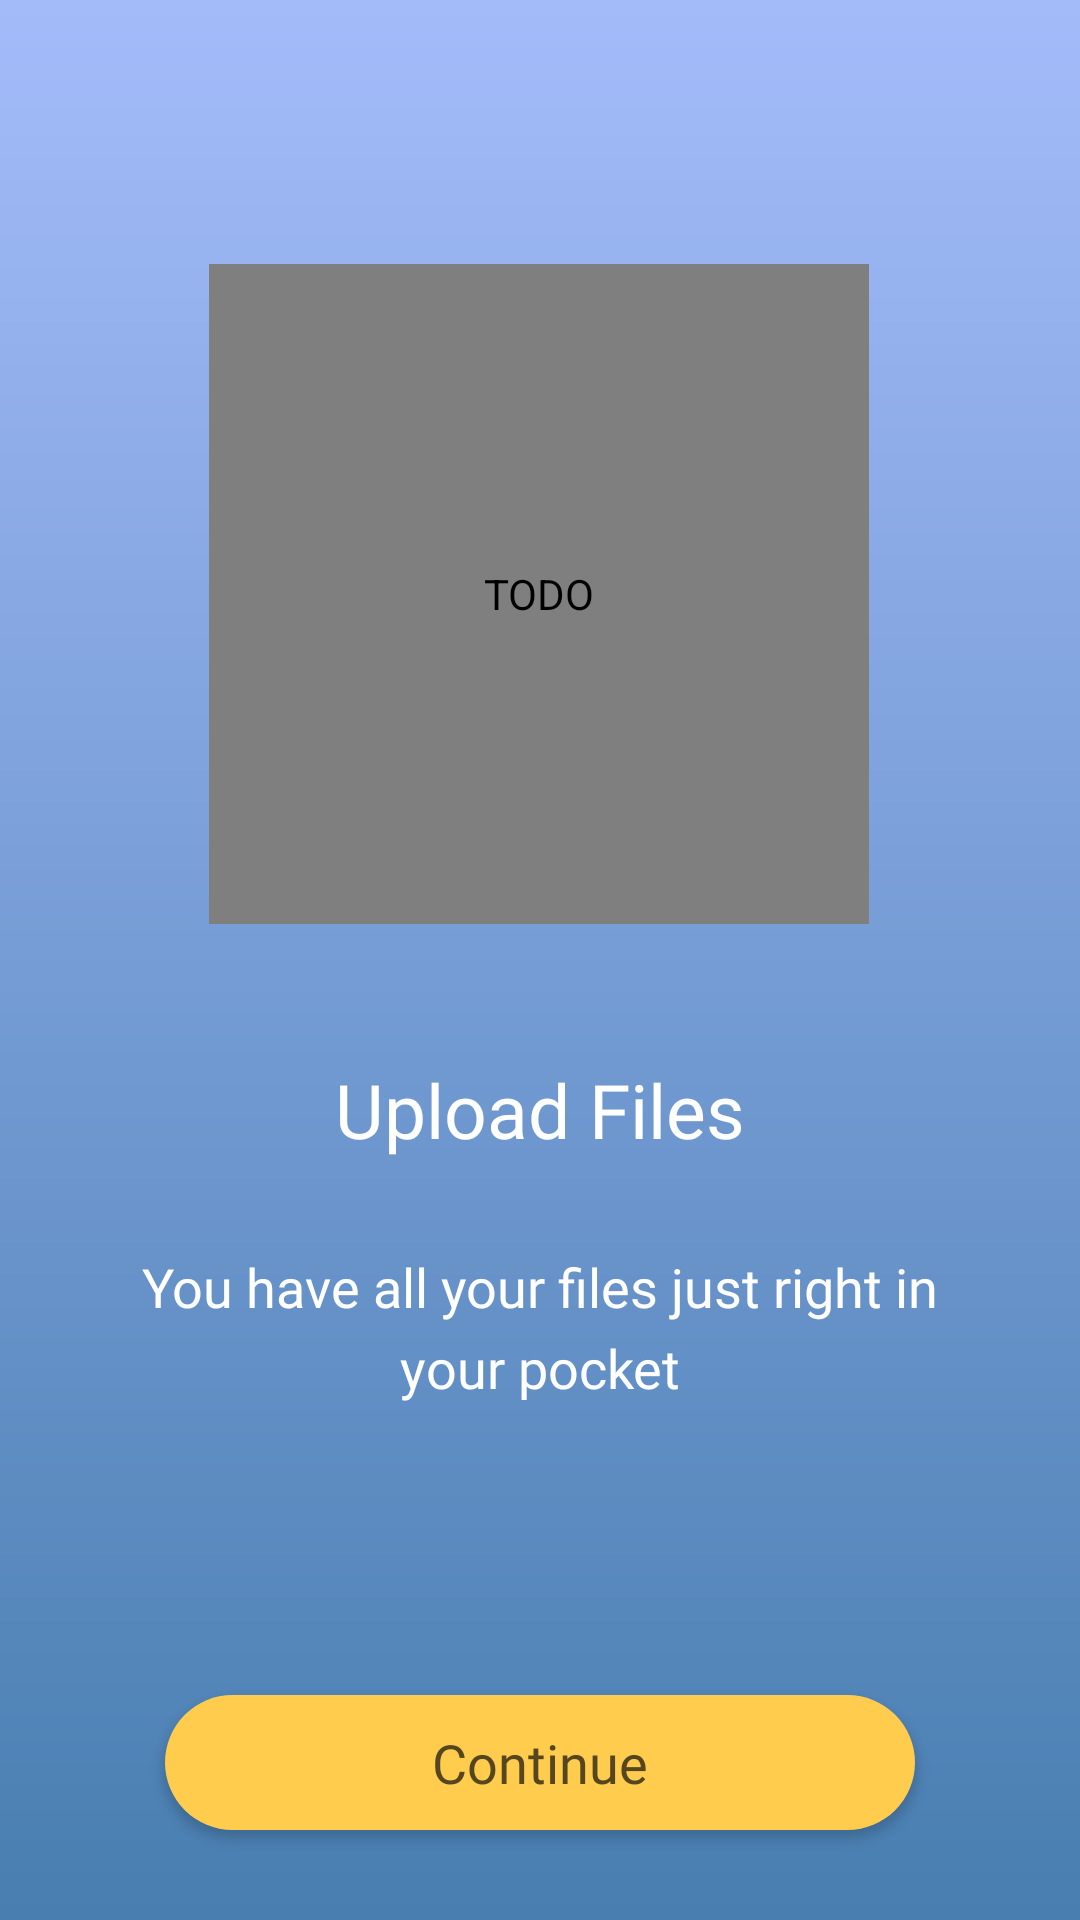

Layout XML and referenced resources for this Android screen:
<!-- AndroidManifest.xml: activity theme NoActionBarFullScreen -->
<!-- res/layout/activity_on_boarding_screen_two.xml -->
<?xml version="1.0" encoding="utf-8"?>
<android.support.constraint.ConstraintLayout
    xmlns:android="http://schemas.android.com/apk/res/android"
    xmlns:app="http://schemas.android.com/apk/res-auto"
    xmlns:tools="http://schemas.android.com/tools"
    android:layout_width="match_parent"
    android:layout_height="match_parent"
    android:background="@drawable/onboarding_screen_bg_two"
    tools:context=".ui.OnBoardingScreenTwoActivity">

    <de.hdodenhof.circleimageview.CircleImageView
        android:id="@+id/circularImageView"
        android:layout_width="220dp"
        android:layout_height="220dp"
        android:src="@drawable/second_icon"
        android:layout_marginTop="88dp"
        app:civ_border_color="@color/light_blue"
        app:civ_border_width="0.5dp"
        app:layout_constraintStart_toStartOf="parent"
        app:layout_constraintEnd_toEndOf="parent"
        app:layout_constraintTop_toTopOf="parent"
        app:layout_constraintHorizontal_bias="0.497"
        android:contentDescription="@string/todo" />

    <TextView
        android:id="@+id/title"
        android:layout_width="wrap_content"
        android:layout_height="wrap_content"
        android:text="@string/title_upload_files"
        android:textColor="@color/colorWhite"
        android:textSize="25sp"
        android:fontFamily="@font/lato_bold"
        android:padding="5dp"
        android:layout_marginStart="8dp"
        android:layout_marginEnd="8dp"
        android:layout_marginTop="40dp"
        app:layout_constraintTop_toBottomOf="@+id/circularImageView"
        app:layout_constraintStart_toStartOf="parent"
        app:layout_constraintEnd_toEndOf="parent"/>

    <TextView
        android:id="@+id/body"
        android:layout_width="300dp"
        android:layout_height="wrap_content"
        android:text="@string/text_upload_file"
        android:textColor="@color/colorWhite"
        android:textSize="18sp"
        android:fontFamily="@font/lato"
        android:padding="5dp"
        android:layout_marginStart="8dp"
        android:layout_marginEnd="8dp"
        android:layout_marginTop="20dp"
        android:textAlignment="center"
        android:lineSpacingExtra="6dp"
        app:layout_constraintTop_toBottomOf="@+id/title"
        app:layout_constraintStart_toStartOf="parent"
        app:layout_constraintEnd_toEndOf="parent"/>

    <Button
        android:id="@+id/btn_continue"
        android:layout_width="250dp"
        android:layout_height="45dp"
        android:layout_margin="30dp"
        android:padding="5dp"
        android:text="@string/text_continue"
        android:textColor="@color/button_text_color"
        android:textAllCaps="false"
        android:textSize="18sp"
        android:fontFamily="@font/lato"
        android:background="@drawable/circular_button_1"
        app:layout_constraintHorizontal_bias="0.497"
        app:layout_constraintBottom_toBottomOf="parent"
        app:layout_constraintStart_toStartOf="parent"
        app:layout_constraintEnd_toEndOf="parent"/>

</android.support.constraint.ConstraintLayout>
<!-- resources referenced by this layout -->
<resources>
  <color name="button_text_color">#56461F</color>
  <color name="colorWhite">#FFFFFF</color>
  <color name="light_blue">#A4BBFA</color>
  <!-- drawable circular_button_1 (drawable) -->
  <?xml version="1.0" encoding="utf-8"?>
  <shape xmlns:android="http://schemas.android.com/apk/res/android">
  
      <solid
          android:color="@color/yellow"/>
  
      <corners
          android:radius="200dp"/>
  
  </shape>
  <!-- drawable onboarding_screen_bg_two (drawable) -->
  <?xml version="1.0" encoding="utf-8"?>
  <shape xmlns:android="http://schemas.android.com/apk/res/android">
  
      <gradient
          android:angle="270"
          android:startColor="@color/light_blue"
          android:endColor="@color/deep_blue"/>
  
  </shape>
  <!-- drawable second_icon: jpg bitmap (drawable, 40093 bytes) -->
  <string name="text_continue" translatable="false">Continue</string>
  <string name="text_upload_file" translatable="false">
          You have all your files just right in your pocket
      </string>
  <string name="title_upload_files" translatable="false">Upload Files</string>
  <string name="todo" translatable="false">TODO</string>
  <style name="NoActionBarFullScreen" parent="Theme.AppCompat.Light.NoActionBar">
          
          
          <item name="android:windowFullscreen">true</item>
          <item name="actionOverflowButtonStyle">@style/actionOverflowButtonStyle</item>
          <item name="android:statusBarColor">@android:color/darker_gray</item>
          <item name="colorPrimary">@color/colorPrimary</item>
          <item name="colorPrimaryDark">@color/colorPrimaryDark</item>
          <item name="colorAccent">@color/colorPrimary</item>
      </style>
  <color name="yellow">#FFCC4E</color>
  <color name="deep_blue">#487EB0</color>
  <style name="actionOverflowButtonStyle" parent="@style/Widget.AppCompat.ActionButton.Overflow">
          <item name="android:tint">@color/colorWhite</item>
      </style>
  <color name="colorPrimary">#DD4848</color>
  <color name="colorPrimaryDark">#DD4040</color>
</resources>
